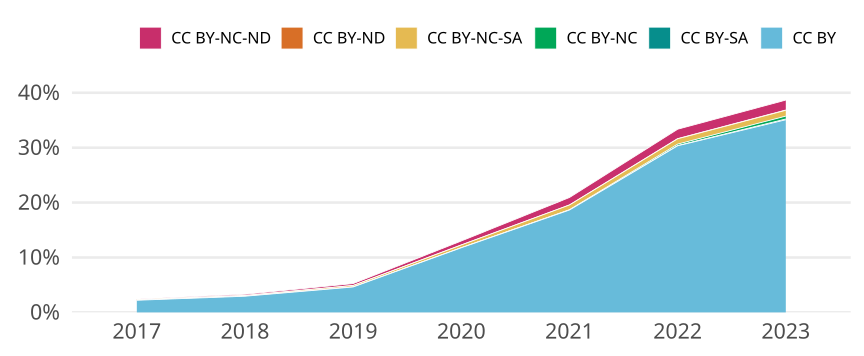

The table this chart was drawn from, first rows:
cr_year, cc, cc_total, jn_all, prop
2017, CC BY, 551, 24976, 0.02206
2017, CC BY-SA, 0, NA, 0
2017, CC BY-NC, 0, NA, 0
2017, CC BY-NC-SA, 34, 24976, 0.001361
2017, CC BY-ND, 0, NA, 0
2017, CC BY-NC-ND, 20, 24976, 8.007687379884689e-4
2018, CC BY, 762, 25910, 0.02941
2018, CC BY-SA, 0, NA, 0
2018, CC BY-NC, 2, 25910, 7.719027402547279e-5
2018, CC BY-NC-SA, 36, 25910, 0.001389
2018, CC BY-ND, 0, NA, 0
2018, CC BY-NC-ND, 55, 25910, 0.002123
2019, CC BY, 1200, 25934, 0.04627
2019, CC BY-SA, 0, NA, 0
2019, CC BY-NC, 3, 25934, 1.156782601989666e-4
2019, CC BY-NC-SA, 69, 25934, 0.002661
2019, CC BY-ND, 0, NA, 0
2019, CC BY-NC-ND, 90, 25934, 0.00347
2020, CC BY, 3267, 27756, 0.1177
2020, CC BY-SA, 0, NA, 0
2020, CC BY-NC, 4, 27756, 1.4411298457991066e-4
2020, CC BY-NC-SA, 138, 27756, 0.004972
2020, CC BY-ND, 0, NA, 0
2020, CC BY-NC-ND, 204, 27756, 0.00735
2021, CC BY, 4962, 26609, 0.1865
2021, CC BY-SA, 0, NA, 0
2021, CC BY-NC, 17, 26609, 6.388815814198204e-4
2021, CC BY-NC-SA, 228, 26609, 0.008569
2021, CC BY-ND, 1, 26609, 3.758126949528355e-5
2021, CC BY-NC-ND, 362, 26609, 0.0136
2022, CC BY, 7319, 24119, 0.3035
2022, CC BY-SA, 14, 24119, 5.804552427546748e-4
2022, CC BY-NC, 61, 24119, 0.002529
2022, CC BY-NC-SA, 234, 24119, 0.009702
2022, CC BY-ND, 6, 24119, 2.4876653260914633e-4
2022, CC BY-NC-ND, 414, 24119, 0.01716
2023, CC BY, 6410, 18266, 0.3509
2023, CC BY-SA, 25, 18266, 0.001369
2023, CC BY-NC, 96, 18266, 0.005256
2023, CC BY-NC-SA, 194, 18266, 0.01062
2023, CC BY-ND, 9, 18266, 4.92718712361765e-4
2023, CC BY-NC-ND, 330, 18266, 0.01807
